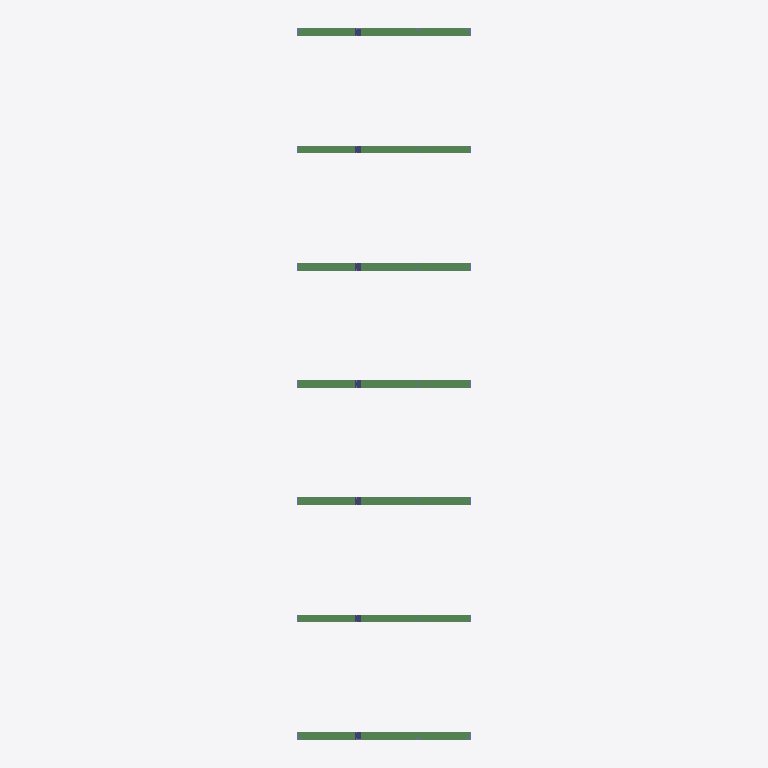
Plan cut of the same IFC building model at storey 'Ground_Floor' (level 0.00 m, cut at 1.40 m), seen from above with north up, elements coloured by IFC class: 14 beams (green), 7 columns (violet). Cut surfaces are drawn darker.
Extent 2.0 m × 8.2 m × 2.7 m (x, y, z). Storeys (1): Ground_Floor at 0.00 m. Elements (49): 28 IfcColumn, 21 IfcBeam.

HEADER;
FILE_DESCRIPTION(('ViewDefinition [CoordinationView_V2.0]','Option [FilteringType: ObjectType; MoveObjectsAccordingTo: ModelOrigin; NorthDirAngle: 0.000000; RotateToNorthDir: False; SubModelGenerateGuids: False; SubModelStory: AccordingToHeights; SubProjectsAs','[1 more]'),'2;1');
FILE_NAME('A03.ifc','2024-12-06T16:03:15',(''),(''),'ODA SDAI 24.10','Pinnacle CAD by Vertex 2024 / 30.0.10 (r194827-39c159b)','');
FILE_SCHEMA(('IFC4'));
ENDSEC;
DATA;
#25=IFCPROJECT('0GosQTtCj3iO3VLHrjFRD9',#8,'A00',$,$,$,$,(#21),#15);
#28=IFCSITE('2Q9ksallv3ghD4tZvx09OJ',#8,$,$,$,#26,$,$,.ELEMENT.,$,$,$,$,$);
#42=IFCBUILDING('2rRtDOD_fFP88aGOm1ZU8P',#8,$,$,$,#40,$,$,.ELEMENT.,$,$,$);
#59=IFCBUILDINGSTOREY('2B4BnAOkD04e3gJQl237yp',#8,'Ground_Floor',$,$,#57,$,$,.ELEMENT.,0.0);
#1998=IFCBEAM('21SluBbZrB4eBeMwF530iX',#8,'D Horizontal Blocking 89S-51-16-1.2 S350GD',$,$,#79,#1997,'369',$);
#53005=IFCBEAM('0RzKMFOpbBQOxZC5RS6de0',#8,'D Horizontal Blocking 89S-51-16-1.2 S350GD',$,$,#51609,#53004,'1543',$);
#19929=IFCBEAM('3QZJk0ulX9wvcKm8OMKXpf',#8,'D Horizontal Blocking 89S-51-16-1.2 S350GD',$,$,#18533,#19928,'879',$);
#28198=IFCBEAM('2QtdWAkibBnegD0WUrbaH2',#8,'D Horizontal Blocking 89S-51-16-1.2 S350GD',$,$,#26802,#28197,'1045',$);
#36467=IFCBEAM('18Q9cd2lj3Ix3NZfhmAX7Q',#8,'D Horizontal Blocking 89S-51-16-1.2 S350GD',$,$,#35071,#36466,'1211',$);
#11660=IFCBEAM('3VUcmwWCn5ZQS_yIK2mt_l',#8,'D Horizontal Blocking 89S-51-16-1.2 S350GD',$,$,#10264,#11659,'713',$);
#44736=IFCBEAM('0uk4WXl_D5Pu6fXgas4tni',#8,'D Horizontal Blocking 89S-51-16-1.2 S350GD',$,$,#43340,#44735,'1377',$);
#23389=IFCBEAM('0u_6cPdKD3ShokRA2i0oU8',#8,'C Bottom Plate 89S-51-16-1.2 S350GD',$,$,#22053,#23388,'882',$);
#39927=IFCBEAM('3Rka5KDk901xO1r35ptArv',#8,'C Bottom Plate 89S-51-16-1.2 S350GD',$,$,#38591,#39926,'1214',$);
#31658=IFCBEAM('36yET9o7b6rPvJWXeJgF$t',#8,'C Bottom Plate 89S-51-16-1.2 S350GD',$,$,#30322,#31657,'1048',$);
#6604=IFCBEAM('1ZecCQVb91CgnB8hlnmAxs',#8,'C Bottom Plate 89S-51-16-1.2 S350GD',$,$,#4814,#6603,'373',$);
#15120=IFCBEAM('2FoBe4AVnCCxS4IAe85few',#8,'C Bottom Plate 89S-51-16-1.2 S350GD',$,$,#13784,#15119,'716',$);
#48196=IFCBEAM('0VLrEHv2587AGBGyFjiOO5',#8,'C Bottom Plate 89S-51-16-1.2 S350GD',$,$,#46860,#48195,'1380',$);
#56465=IFCBEAM('1rIXdokcXDT8rvOah5OtvJ',#8,'C Bottom Plate 89S-51-16-1.2 S350GD',$,$,#55129,#56464,'1546',$);
#3490=IFCCOLUMN('0fLaxlpj97PeBZwStqyC1$',#8,'F Stud 89S-51-16-1.2 S350GD',$,$,#2036,#3489,'371',$);
#21021=IFCCOLUMN('1w12E5fPDE9OQgK54XBuvF',#8,'F Stud 89S-51-16-1.2 S350GD',$,$,#19959,#21020,'880',$);
#29290=IFCCOLUMN('0USdPuc1P8uPOTULILWRNB',#8,'F Stud 89S-51-16-1.2 S350GD',$,$,#28228,#29289,'1046',$);
#37559=IFCCOLUMN('3wFMZfFJfDFx5F5SizvPOK',#8,'F Stud 89S-51-16-1.2 S350GD',$,$,#36497,#37558,'1212',$);
#54097=IFCCOLUMN('2T4N$TTWzDUwmjP3tXGgpv',#8,'F Stud 89S-51-16-1.2 S350GD',$,$,#53035,#54096,'1544',$);
#12752=IFCCOLUMN('3H$DPycd181vs9Un5SpdgC',#8,'F Stud 89S-51-16-1.2 S350GD',$,$,#11690,#12751,'714',$);
#45828=IFCCOLUMN('1MdTKIggLCzvbuQz0_OieS',#8,'F Stud 89S-51-16-1.2 S350GD',$,$,#44766,#45827,'1378',$);
ENDSEC;